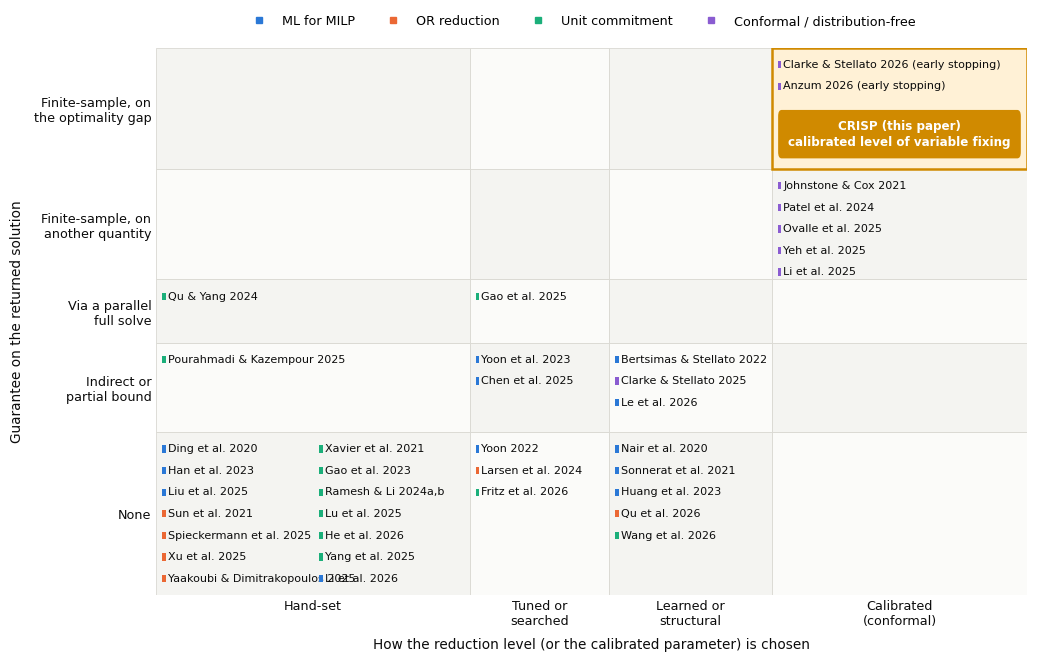

The script that saved this image:
"""Figure: positioning map of the related work (how the level is chosen x what is guaranteed)."""
import matplotlib
matplotlib.use("Agg")
import matplotlib.pyplot as plt
import os
os.makedirs("figures", exist_ok=True)
from matplotlib.patches import FancyBboxPatch, Rectangle

plt.rcParams.update({"font.family": "DejaVu Sans", "font.size": 7.6})
INK, INK2, GRID = "#0b0b0b", "#52514e", "#d9d8d2"
STREAM = {"ML for MILP": "#2a78d6", "OR reduction": "#eb6834", "Unit commitment": "#1baf7a", "Conformal / distribution-free": "#8a5cd1"}
XL = ["Hand-set", "Tuned or\nsearched", "Learned or\nstructural", "Calibrated\n(conformal)"]
YL = ["None", "Indirect or\npartial bound", "Via a parallel\nfull solve", "Finite-sample, on\nanother quantity", "Finite-sample, on\nthe optimality gap"]
W = [  # (label, stream, x, y)
    ("Ding et al. 2020", "ML for MILP", 0, 0), ("Han et al. 2023", "ML for MILP", 0, 0), ("Liu et al. 2025", "ML for MILP", 0, 0),
    ("Sun et al. 2021", "OR reduction", 0, 0), ("Spieckermann et al. 2025", "OR reduction", 0, 0), ("Xu et al. 2025", "OR reduction", 0, 0), ("Yaakoubi & Dimitrakopoulos 2025", "OR reduction", 0, 0),
        ("Xavier et al. 2021", "Unit commitment", 0, 0), ("Gao et al. 2023", "Unit commitment", 0, 0), ("Ramesh & Li 2024a,b", "Unit commitment", 0, 0),
    ("Lu et al. 2025", "Unit commitment", 0, 0), ("He et al. 2026", "Unit commitment", 0, 0), ("Yang et al. 2025", "Unit commitment", 0, 0), ("Li et al. 2026", "ML for MILP", 0, 0),
    ("Yoon 2022", "ML for MILP", 1, 0), ("Larsen et al. 2024", "OR reduction", 1, 0), ("Fritz et al. 2026", "Unit commitment", 1, 0),
    ("Nair et al. 2020", "ML for MILP", 2, 0), ("Sonnerat et al. 2021", "ML for MILP", 2, 0), ("Huang et al. 2023", "ML for MILP", 2, 0),
    ("Qu et al. 2026", "OR reduction", 2, 0), ("Wang et al. 2026", "Unit commitment", 2, 0),
    ("Yoon et al. 2023", "ML for MILP", 1, 1), ("Pourahmadi & Kazempour 2025", "Unit commitment", 0, 1),
    ("Bertsimas & Stellato 2022", "ML for MILP", 2, 1), ("Clarke & Stellato 2025", "Conformal / distribution-free", 2, 1), ("Le et al. 2026", "ML for MILP", 2, 1), ("Chen et al. 2025", "ML for MILP", 1, 1),
    ("Qu & Yang 2024", "Unit commitment", 0, 2), ("Gao et al. 2025", "Unit commitment", 1, 2),
    ("Johnstone & Cox 2021", "Conformal / distribution-free", 3, 3), ("Patel et al. 2024", "Conformal / distribution-free", 3, 3),
    ("Ovalle et al. 2025", "Conformal / distribution-free", 3, 3), ("Yeh et al. 2025", "Conformal / distribution-free", 3, 3), ("Li et al. 2025", "Conformal / distribution-free", 3, 3),
    ("Clarke & Stellato 2026 (early stopping)", "Conformal / distribution-free", 3, 4), ("Anzum 2026 (early stopping)", "Conformal / distribution-free", 3, 4),
]
CWS = [5.4, 2.4, 2.8, 4.4]; CHS = [1.55, 0.85, 0.6, 1.05, 1.15]
XS = [sum(CWS[:i]) for i in range(5)]; YS = [sum(CHS[:j]) for j in range(6)]
fig, ax = plt.subplots(figsize=(10.4, 6.6))
for i in range(4):
    for j in range(5):
        ax.add_patch(Rectangle((XS[i], YS[j]), CWS[i], CHS[j], facecolor="#fbfbf9" if (i + j) % 2 else "#f4f4f1", edgecolor=GRID, lw=0.6))
ax.add_patch(Rectangle((XS[3], YS[4]), CWS[3], CHS[4], facecolor="#fff1d6", edgecolor="#d08a00", lw=1.8, zorder=2))
cells = {}
for lab, st, x, y in W: cells.setdefault((x, y), []).append((lab, st))
LINE = 0.205
for (x, y), items in cells.items():
    n = len(items); two = n > 7
    per_col = 7 if two else n
    for k, (lab, st) in enumerate(items):
        col, row = (k // per_col, k % per_col) if two else (0, k)
        x0 = XS[x] + 0.10 + col * (CWS[x] / 2)
        y0 = YS[y + 1] - 0.16 - row * LINE
        ax.add_patch(Rectangle((x0, y0 - 0.035), 0.065, 0.07, facecolor=STREAM[st], edgecolor="none", zorder=3))
        ax.text(x0 + 0.10, y0, lab, va="center", ha="left", fontsize=8.0, color=INK, zorder=3)
cx, cy = XS[3] + 0.12, YS[4] + 0.33
ax.add_patch(FancyBboxPatch((cx, cy - 0.22), CWS[3] - 0.24, 0.44, boxstyle="round,pad=0.01,rounding_size=0.06",
                            facecolor="#d08a00", edgecolor="none", zorder=4))
ax.text(cx + (CWS[3] - 0.24) / 2, cy, "CRISP (this paper)\ncalibrated level of variable fixing", ha="center", va="center", fontsize=8.6, linespacing=1.3,
        color="white", fontweight="bold", zorder=5)
ax.set_xlim(0, XS[4]); ax.set_ylim(0, YS[5])
ax.set_xticks([XS[i] + CWS[i] / 2 for i in range(4)]); ax.set_xticklabels(XL, fontsize=9.2, color=INK)
ax.set_yticks([YS[j] + CHS[j] / 2 for j in range(5)]); ax.set_yticklabels(YL, fontsize=9.2, color=INK)
ax.tick_params(length=0)
for s_ in ax.spines.values(): s_.set_visible(False)
ax.set_xlabel("How the reduction level (or the calibrated parameter) is chosen", fontsize=9.8, color=INK, labelpad=7)
ax.set_ylabel("Guarantee on the returned solution", fontsize=9.8, color=INK, labelpad=7)
h = [plt.Line2D([], [], marker="s", ls="", color=c, ms=5, label=k) for k, c in STREAM.items()]
fig.legend(handles=h, loc="upper center", ncol=4, frameon=False, fontsize=9.2, bbox_to_anchor=(0.56, 1.0))
fig.tight_layout(rect=(0, 0, 1, 0.95))
fig.savefig("figures/fig_positioning.pdf"); fig.savefig("figures/fig_positioning.png", dpi=220)
print("ok")
